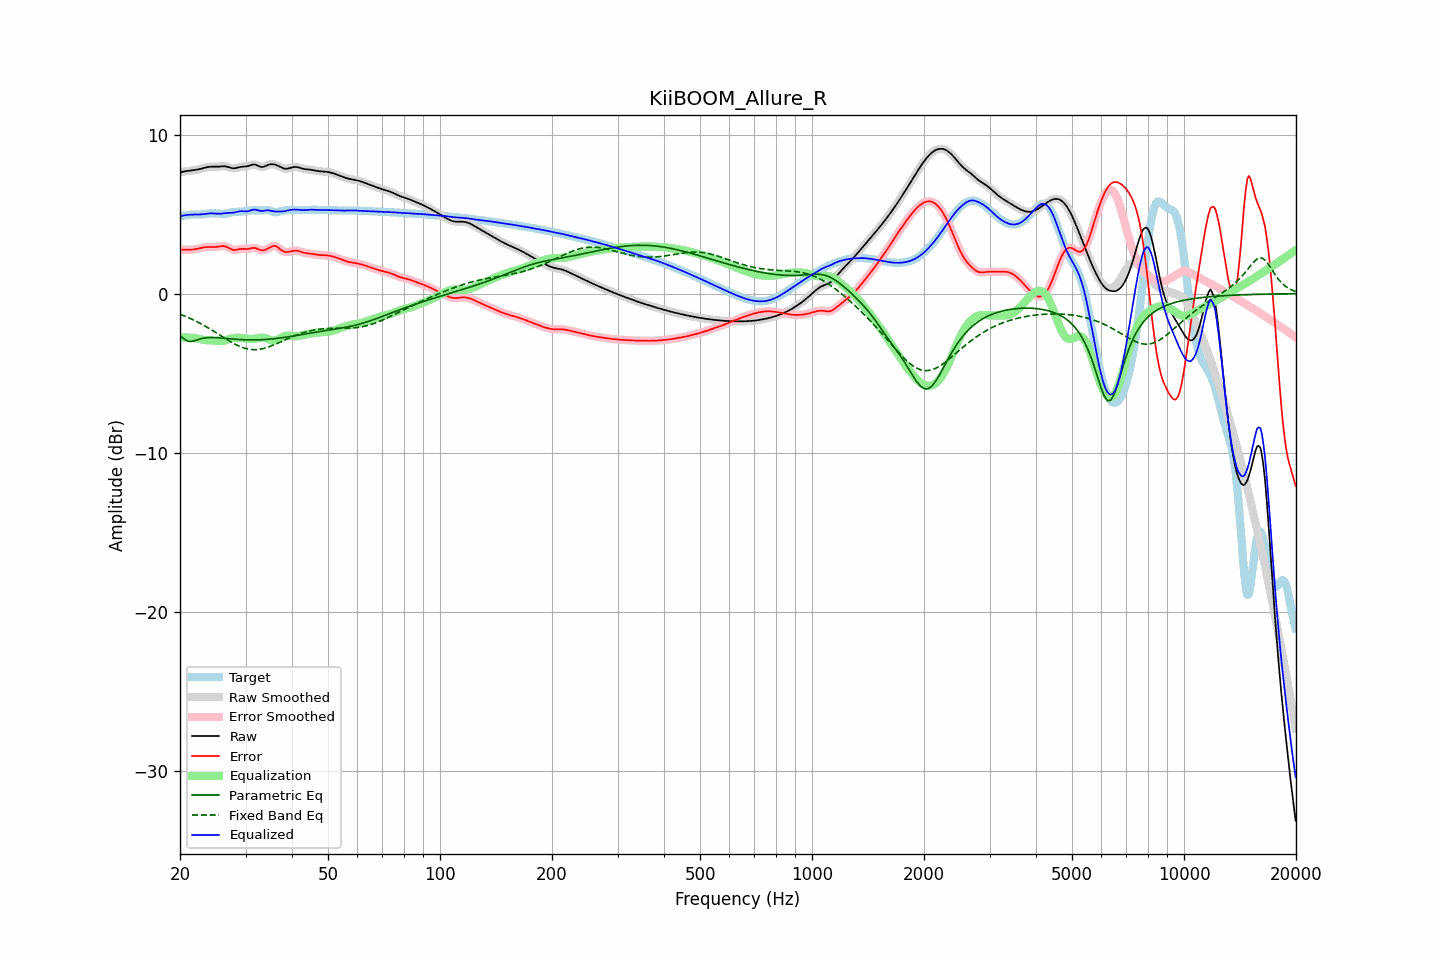

Data behind this chart, as committed beside it:
frequency, raw, error, smoothed, error_smoothed, equalization, parametric_eq, fixed_band_eq, equalized_raw, equalized_smoothed, target
20.00, 7.62, 2.76, 7.62, 2.76, -2.77, -2.63, -1.29, 4.85, 4.85, 4.86
20.20, 7.65, 2.77, 7.65, 2.76, -2.76, -2.72, -1.33, 4.88, 4.88, 4.88
20.40, 7.67, 2.77, 7.67, 2.77, -2.76, -2.80, -1.37, 4.91, 4.91, 4.90
20.61, 7.69, 2.77, 7.68, 2.77, -2.76, -2.87, -1.41, 4.93, 4.93, 4.92
20.81, 7.70, 2.76, 7.70, 2.76, -2.76, -2.95, -1.45, 4.94, 4.94, 4.94
21.02, 7.71, 2.76, 7.71, 2.76, -2.76, -2.98, -1.50, 4.95, 4.95, 4.95
21.23, 7.72, 2.76, 7.72, 2.76, -2.76, -3.01, -1.54, 4.96, 4.96, 4.96
21.44, 7.74, 2.77, 7.74, 2.77, -2.77, -3.00, -1.59, 4.97, 4.97, 4.97
21.66, 7.75, 2.78, 7.75, 2.78, -2.78, -2.99, -1.63, 4.97, 4.97, 4.98
21.87, 7.77, 2.79, 7.77, 2.79, -2.79, -2.96, -1.68, 4.97, 4.97, 4.98
22.09, 7.78, 2.81, 7.78, 2.81, -2.81, -2.93, -1.73, 4.97, 4.97, 4.98
22.31, 7.80, 2.83, 7.80, 2.83, -2.83, -2.89, -1.78, 4.97, 4.97, 4.98
22.54, 7.83, 2.85, 7.83, 2.85, -2.85, -2.86, -1.84, 4.98, 4.98, 4.98
22.76, 7.85, 2.87, 7.85, 2.87, -2.87, -2.83, -1.89, 4.98, 4.98, 4.98
22.99, 7.88, 2.89, 7.88, 2.89, -2.89, -2.81, -1.95, 4.99, 4.99, 4.98
23.22, 7.91, 2.91, 7.91, 2.91, -2.91, -2.79, -2.00, 5.00, 5.00, 5.00
23.45, 7.93, 2.92, 7.93, 2.92, -2.92, -2.78, -2.06, 5.01, 5.01, 5.01
23.69, 7.95, 2.93, 7.95, 2.93, -2.93, -2.77, -2.12, 5.03, 5.03, 5.02
23.92, 7.97, 2.94, 7.97, 2.94, -2.93, -2.76, -2.18, 5.04, 5.04, 5.03
24.16, 7.98, 2.94, 7.98, 2.94, -2.93, -2.76, -2.24, 5.05, 5.05, 5.04
24.40, 7.98, 2.93, 7.98, 2.93, -2.94, -2.76, -2.30, 5.05, 5.05, 5.05
24.65, 7.98, 2.93, 7.98, 2.93, -2.94, -2.76, -2.36, 5.04, 5.04, 5.05
24.89, 7.98, 2.93, 7.98, 2.93, -2.95, -2.76, -2.43, 5.03, 5.03, 5.05
25.14, 7.98, 2.94, 7.98, 2.94, -2.96, -2.77, -2.49, 5.02, 5.02, 5.04
25.39, 7.98, 2.95, 7.99, 2.96, -2.97, -2.78, -2.56, 5.02, 5.02, 5.03
25.65, 7.99, 2.97, 7.99, 2.97, -2.97, -2.78, -2.62, 5.02, 5.02, 5.02
25.91, 8.00, 2.98, 8.00, 2.99, -2.97, -2.79, -2.68, 5.03, 5.03, 5.02
26.16, 8.01, 2.99, 8.01, 2.99, -2.96, -2.80, -2.75, 5.05, 5.05, 5.02
26.43, 8.00, 2.98, 8.00, 2.97, -2.94, -2.81, -2.81, 5.06, 5.06, 5.03
26.69, 7.98, 2.94, 7.98, 2.94, -2.91, -2.82, -2.88, 5.07, 5.07, 5.05
26.96, 7.96, 2.89, 7.96, 2.89, -2.88, -2.83, -2.94, 5.08, 5.08, 5.07
27.23, 7.93, 2.84, 7.93, 2.84, -2.85, -2.84, -3.00, 5.08, 5.08, 5.09
27.50, 7.90, 2.79, 7.90, 2.79, -2.82, -2.85, -3.06, 5.08, 5.08, 5.11
27.77, 7.88, 2.76, 7.88, 2.76, -2.79, -2.86, -3.11, 5.09, 5.09, 5.13
28.05, 7.88, 2.74, 7.88, 2.75, -2.78, -2.86, -3.17, 5.10, 5.11, 5.14
28.33, 7.90, 2.76, 7.90, 2.76, -2.77, -2.87, -3.22, 5.13, 5.13, 5.14
28.62, 7.92, 2.78, 7.92, 2.78, -2.77, -2.88, -3.27, 5.15, 5.15, 5.15
28.90, 7.95, 2.80, 7.95, 2.80, -2.78, -2.88, -3.31, 5.17, 5.17, 5.15
29.19, 7.97, 2.81, 7.97, 2.81, -2.79, -2.89, -3.35, 5.18, 5.18, 5.16
29.48, 7.98, 2.82, 7.98, 2.82, -2.80, -2.90, -3.39, 5.18, 5.18, 5.16
29.78, 7.99, 2.81, 7.99, 2.81, -2.81, -2.90, -3.42, 5.18, 5.18, 5.18
30.08, 8.00, 2.80, 8.00, 2.81, -2.83, -2.90, -3.45, 5.17, 5.17, 5.19
30.38, 8.01, 2.81, 8.02, 2.81, -2.84, -2.91, -3.48, 5.18, 5.18, 5.21
30.68, 8.05, 2.82, 8.05, 2.83, -2.85, -2.91, -3.49, 5.20, 5.20, 5.22
30.99, 8.08, 2.85, 8.08, 2.85, -2.85, -2.91, -3.51, 5.24, 5.23, 5.23
31.30, 8.11, 2.87, 8.11, 2.87, -2.85, -2.91, -3.52, 5.27, 5.26, 5.24
31.61, 8.12, 2.88, 8.12, 2.87, -2.84, -2.91, -3.52, 5.28, 5.28, 5.24
31.93, 8.10, 2.86, 8.10, 2.86, -2.82, -2.91, -3.52, 5.28, 5.28, 5.24
32.24, 8.06, 2.82, 8.06, 2.82, -2.80, -2.91, -3.52, 5.26, 5.26, 5.24
32.57, 8.01, 2.78, 8.01, 2.78, -2.79, -2.90, -3.50, 5.23, 5.23, 5.23
32.89, 7.97, 2.74, 7.98, 2.74, -2.77, -2.90, -3.49, 5.20, 5.21, 5.23
33.22, 7.96, 2.72, 7.96, 2.73, -2.76, -2.89, -3.47, 5.20, 5.20, 5.24
33.55, 7.97, 2.73, 7.98, 2.73, -2.77, -2.89, -3.45, 5.20, 5.21, 5.24
33.89, 8.01, 2.76, 8.01, 2.76, -2.79, -2.88, -3.42, 5.23, 5.23, 5.26
34.23, 8.06, 2.80, 8.06, 2.80, -2.82, -2.87, -3.39, 5.24, 5.24, 5.26
34.57, 8.10, 2.86, 8.10, 2.86, -2.86, -2.87, -3.35, 5.24, 5.24, 5.25
34.92, 8.13, 2.91, 8.13, 2.91, -2.91, -2.86, -3.32, 5.22, 5.22, 5.22
35.27, 8.14, 2.96, 8.14, 2.96, -2.94, -2.85, -3.28, 5.20, 5.20, 5.18
35.62, 8.13, 2.99, 8.13, 2.99, -2.95, -2.84, -3.24, 5.18, 5.18, 5.14
35.97, 8.11, 3.00, 8.11, 2.99, -2.95, -2.83, -3.19, 5.17, 5.17, 5.11
... 635 more rows
